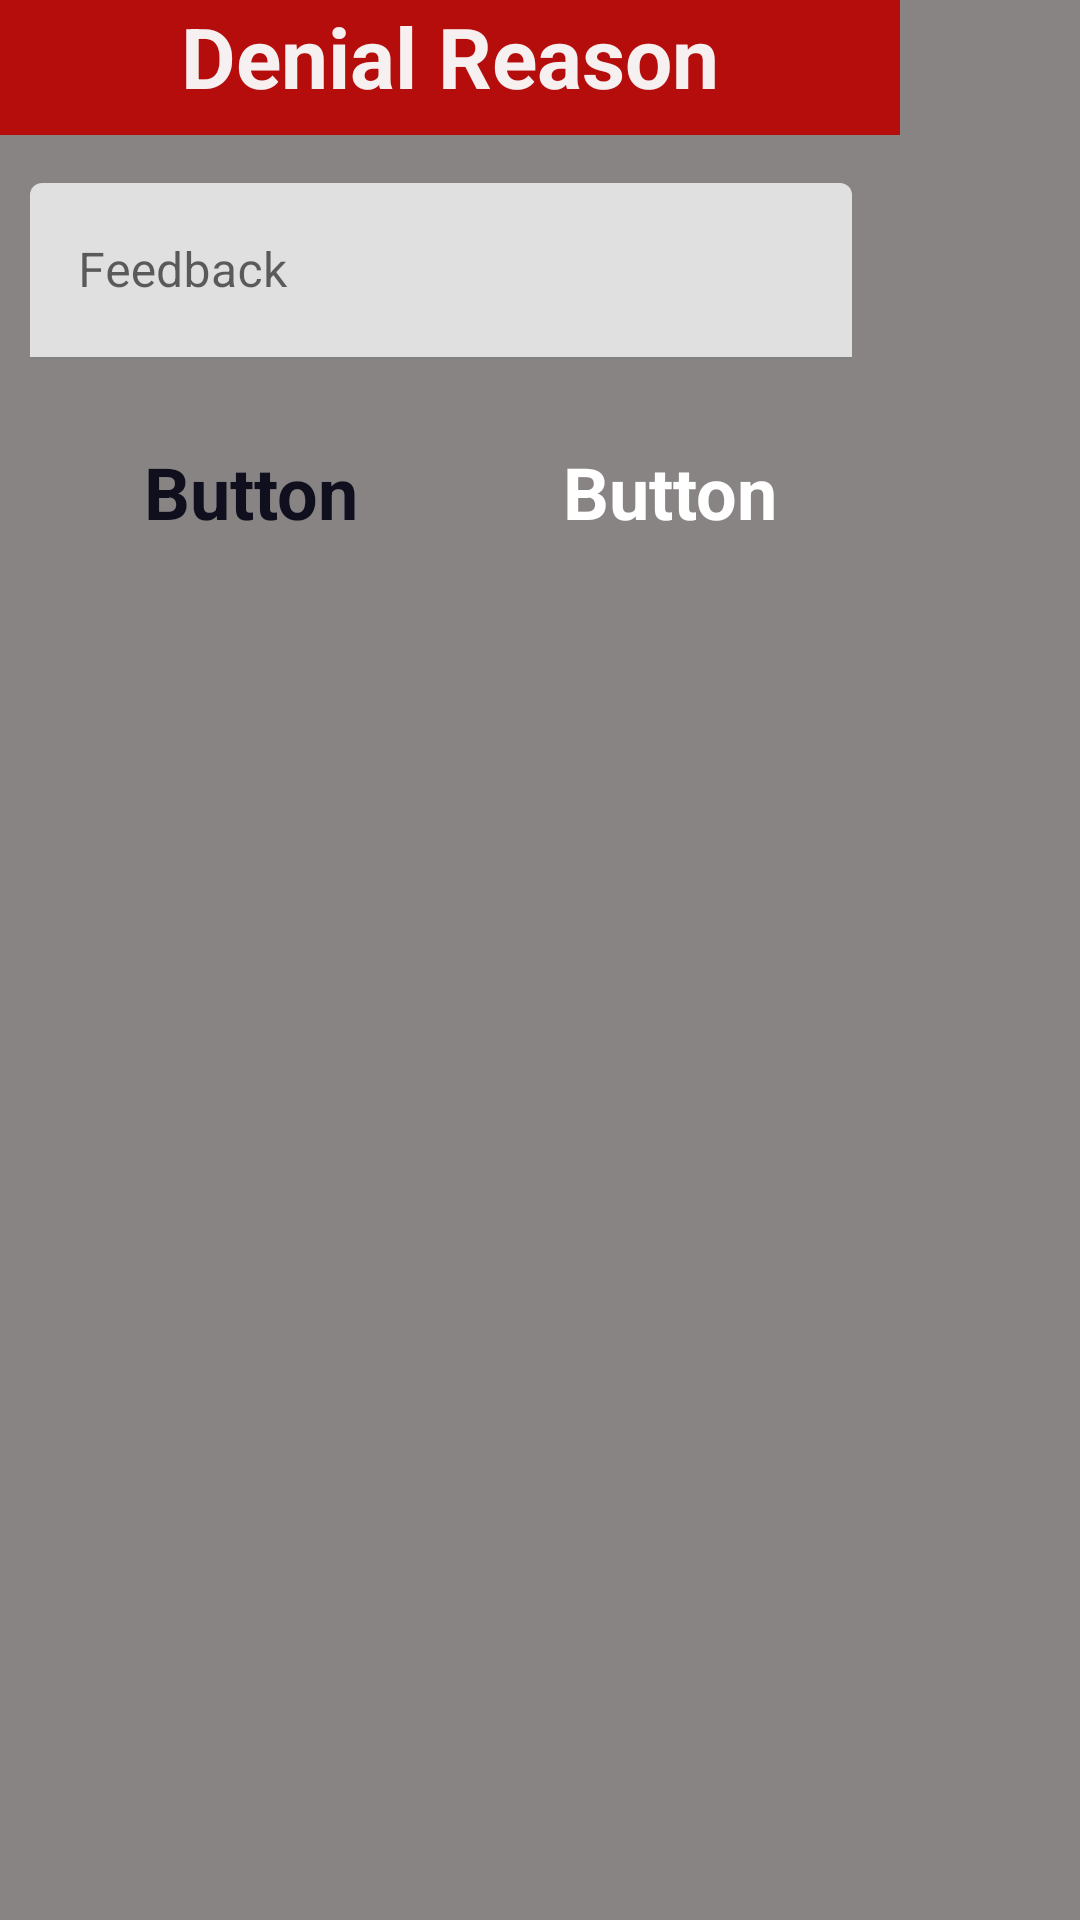

The Android layout XML behind this screen, and the referenced resources:
<!-- AndroidManifest.xml: application theme Theme.WhatsFood -->
<!-- res/layout/popup_denial.xml -->
<?xml version="1.0" encoding="utf-8"?>
<androidx.constraintlayout.widget.ConstraintLayout xmlns:android="http://schemas.android.com/apk/res/android"
    xmlns:app="http://schemas.android.com/apk/res-auto"
    xmlns:tools="http://schemas.android.com/tools"
    android:id="@+id/popup_denial"
    android:layout_width="300dp"
    android:layout_height="200dp"
    android:background="#888484">

    <TextView
        android:id="@+id/textView"
        android:layout_width="300dp"
        android:layout_height="45dp"
        android:background="#B50C0C"
        android:text="Denial Reason"
        android:textAlignment="center"
        android:textColor="#F6F0F0"
        android:textSize="28sp"
        android:textStyle="bold"
        app:layout_constraintStart_toStartOf="parent"
        app:layout_constraintTop_toTopOf="parent" />

    <com.google.android.material.textfield.TextInputLayout
        android:id="@+id/textInputLayout"
        android:layout_width="275dp"
        android:layout_height="59dp"
        android:layout_marginStart="10dp"
        android:layout_marginTop="16dp"
        app:layout_constraintStart_toStartOf="parent"
        app:layout_constraintTop_toBottomOf="@+id/textView">

        <com.google.android.material.textfield.TextInputEditText
            android:id="@+id/feed_back"
            android:layout_width="274dp"
            android:layout_height="match_parent"
            android:hint="Feedback" />
    </com.google.android.material.textfield.TextInputLayout>

    <Button
        android:id="@+id/button5"
        style="@style/button_white"
        android:layout_width="wrap_content"
        android:layout_height="wrap_content"
        android:layout_marginStart="24dp"
        android:layout_marginTop="20dp"
        android:text="Button"
        app:layout_constraintStart_toStartOf="parent"
        app:layout_constraintTop_toBottomOf="@+id/textInputLayout" />

    <Button
        android:id="@+id/button6"
        style="@style/button_red"
        android:layout_width="wrap_content"
        android:layout_height="wrap_content"
        android:layout_marginStart="20dp"
        android:layout_marginTop="20dp"
        android:text="Button"
        app:layout_constraintStart_toEndOf="@+id/button5"
        app:layout_constraintTop_toBottomOf="@+id/textInputLayout" />

</androidx.constraintlayout.widget.ConstraintLayout>
<!-- resources referenced by this layout -->
<resources>
  <style name="button_red" parent="Widget.Material3.Button">
          <item name="android:backgroundTint">@color/theme_red</item>
          <item name="android:textColor">@color/theme_white</item>
          <item name="android:textAppearance">@style/bold_text</item>
      </style>
  <style name="button_white" parent="button_red">
          <item name="android:backgroundTint">@color/theme_white</item>
          <item name="android:textColor">@color/theme_black</item>
      </style>
  <style name="Theme.WhatsFood" parent="Theme.MaterialComponents.DayNight.NoActionBar">
          
          <item name="colorPrimary">@color/purple_500</item>
          <item name="colorPrimaryVariant">@color/purple_700</item>
          <item name="colorOnPrimary">@color/white</item>
          
          <item name="colorSecondary">@color/teal_200</item>
          <item name="colorSecondaryVariant">@color/teal_700</item>
          <item name="colorOnSecondary">@color/black</item>
          
          <item name="android:statusBarColor">?attr/colorPrimaryVariant</item>
          
      </style>
  <color name="theme_red">#FF4E4E</color>
  <color name="theme_white">#FFFFFFFF</color>
  <style name="bold_text">
          <item name="android:textSize">24sp</item>
          <item name="android:textColor">@color/black</item>
          <item name="android:textStyle">bold</item>
      </style>
  <color name="theme_black">#0F0F1D</color>
  <color name="purple_500">#FF6200EE</color>
  <color name="purple_700">#FF3700B3</color>
  <color name="white">#FFFFFFFF</color>
  <color name="teal_200">#FF03DAC5</color>
  <color name="teal_700">#FF018786</color>
  <color name="black">#FF000000</color>
</resources>
